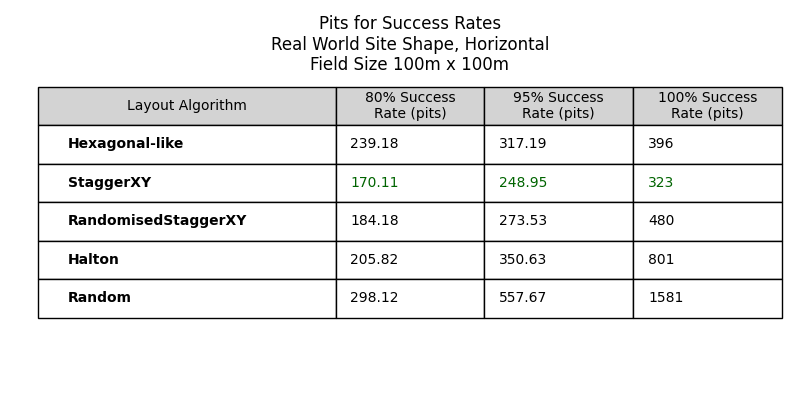

The file beside this chart, header and first rows:
Layout Algorithm, 80% Success Rate (pits), 95% Success Rate (pits), 100% Success Rate (pits)
Hexagonal-like, 239.2, 317.2, 396
StaggerXY, 170.1, 248.9, 323
RandomisedStaggerXY, 184.2, 273.5, 480
Halton, 205.8, 350.6, 801
Random, 298.1, 557.7, 1581
